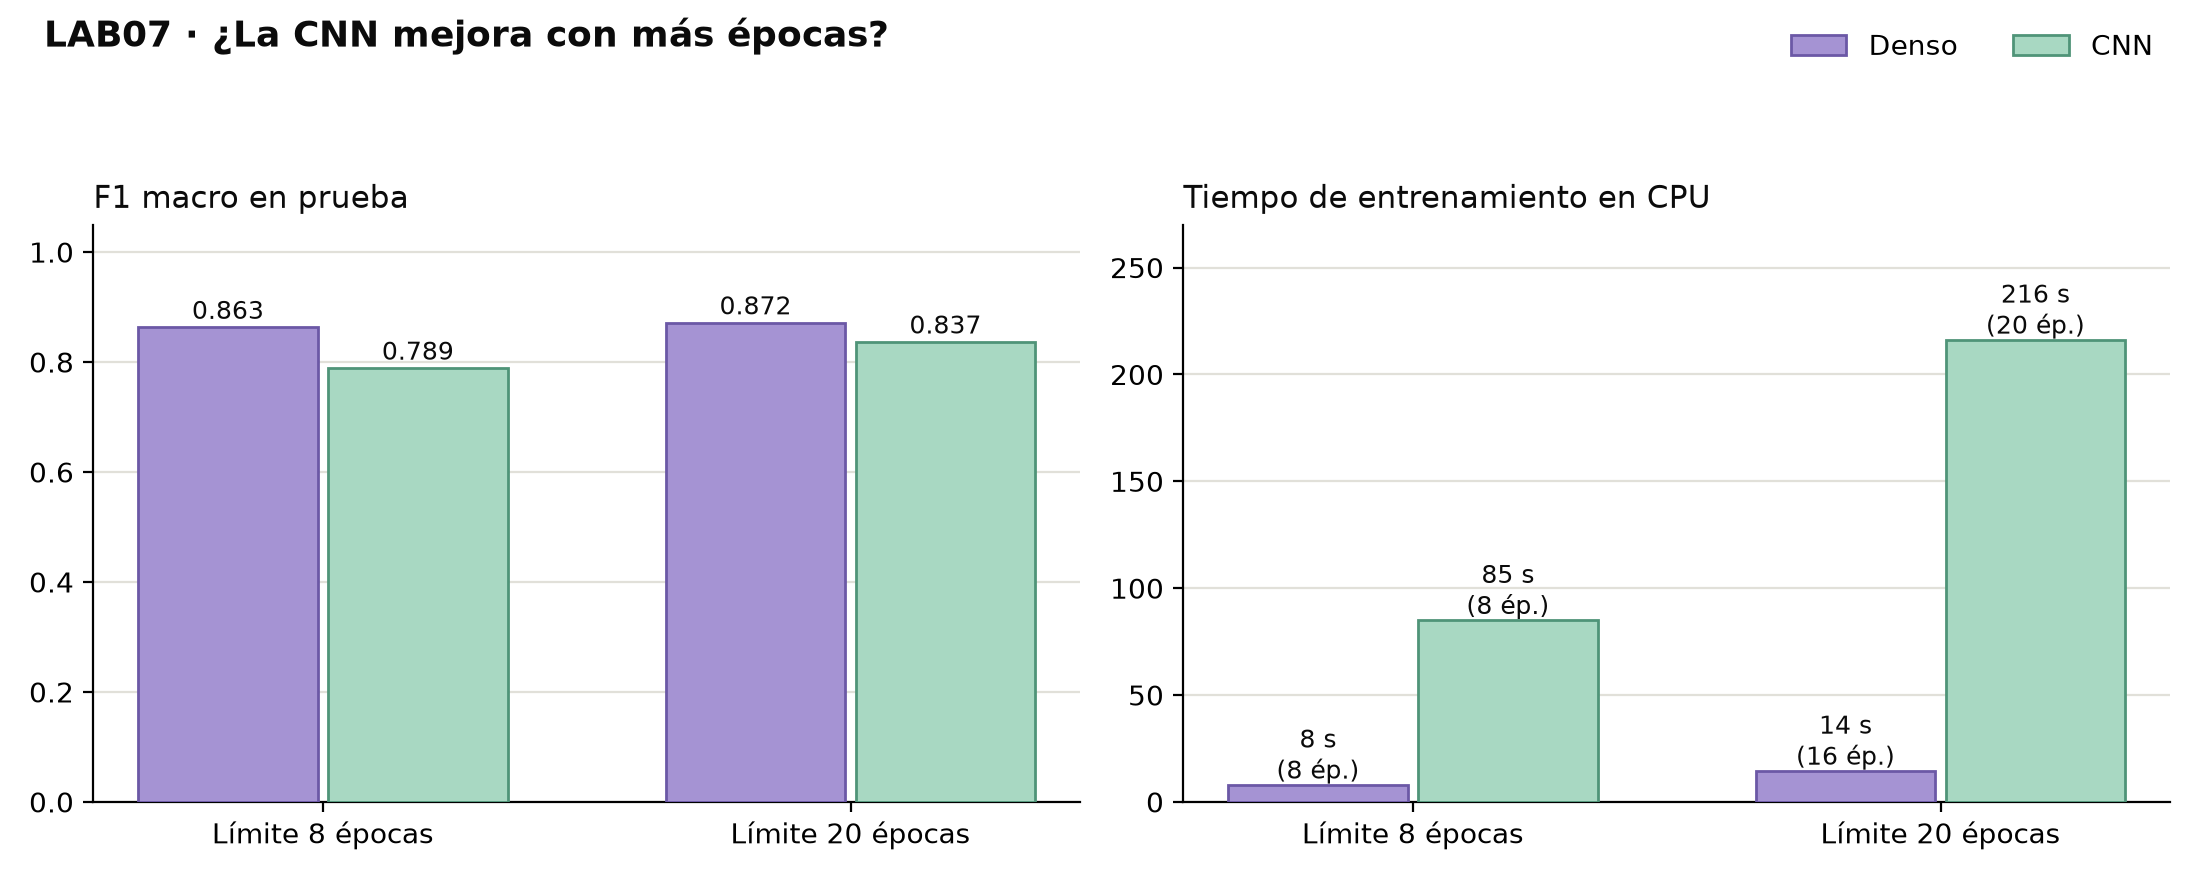

The data file committed next to this chart (first rows):
max_epochs, model, epochs_run, best_epoch, f1_macro, accuracy, train_seconds, inference_ms_per_image, final_val_loss
8, dense, 8, 8, 0.8634, 0.8649, 7.9, 0.0135, 0.3538
8, cnn, 8, 8, 0.7892, 0.793, 84.9, 0.0801, 0.587
20, dense, 16, 14, 0.8717, 0.8719, 14.4, 0.0143, 0.3349
20, cnn, 20, 20, 0.8368, 0.8388, 216.1, 0.0843, 0.4493
